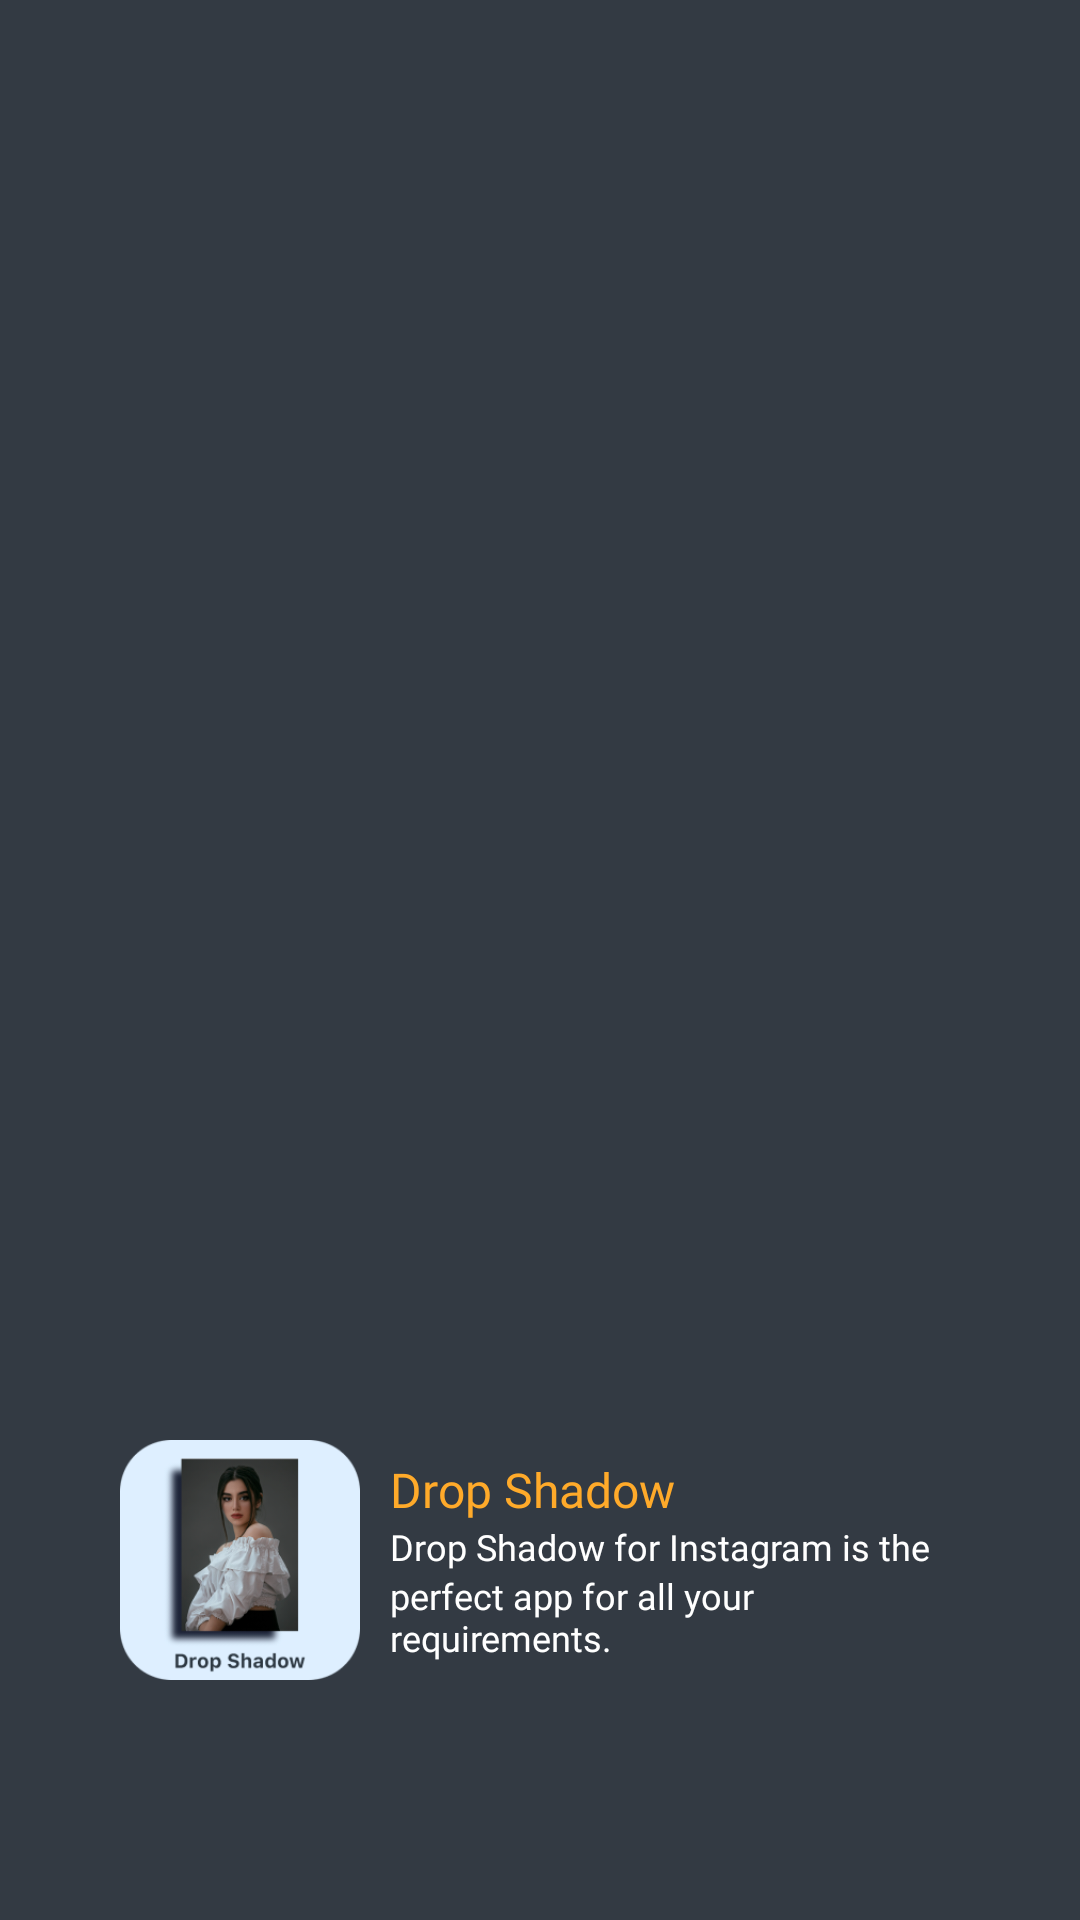

Produce the Android XML layout that renders to this screen, including the resource entries it uses.
<!-- AndroidManifest.xml: application theme Theme.DropShadowForInsta -->
<!-- res/layout/mission_activity_splash.xml -->
<?xml version="1.0" encoding="utf-8"?>
<RelativeLayout
    xmlns:android="http://schemas.android.com/apk/res/android"
    android:layout_width="match_parent"
    android:layout_height="match_parent"
    android:background="@color/main_color">

    <ImageView
        android:layout_width="300dp"
        android:layout_height="350dp"
        android:layout_marginTop="80dp"
        android:layout_centerHorizontal="true"
        android:background="@drawable/splash"/>

    <RelativeLayout
        android:layout_width="match_parent"
        android:layout_height="wrap_content"
        android:layout_marginBottom="80dp"
        android:layout_alignParentBottom="true">

        <RelativeLayout
            android:layout_width="match_parent"
            android:layout_height="80dp"
            android:layout_marginLeft="40dp"
            android:layout_marginRight="40dp">

            <ImageView
                android:id="@+id/iv_splash_logo"
                android:layout_width="80dp"
                android:layout_height="80dp"
                android:background="@drawable/splash_logo"/>

            <LinearLayout
                android:layout_width="wrap_content"
                android:layout_height="wrap_content"
                android:orientation="vertical"
                android:layout_centerVertical="true"
                android:layout_toRightOf="@+id/iv_splash_logo"
                android:layout_marginLeft="10dp">

                <TextView
                    android:layout_width="wrap_content"
                    android:layout_height="wrap_content"
                    android:text="Drop Shadow"
                    android:textSize="16sp"
                    android:textColor="@color/yellow"
                    android:fontFamily="@font/regular"/>

                <TextView
                    android:layout_width="wrap_content"
                    android:layout_height="wrap_content"
                    android:text="Drop Shadow for Instagram is the"
                    android:textSize="12sp"
                    android:textColor="@color/white"
                    android:fontFamily="@font/regular"/>

                <TextView
                    android:layout_width="wrap_content"
                    android:layout_height="wrap_content"
                    android:text="perfect app for all your requirements."
                    android:textSize="12sp"
                    android:textColor="@color/white"
                    android:fontFamily="@font/regular"/>

            </LinearLayout>

        </RelativeLayout>

    </RelativeLayout>

</RelativeLayout>
<!-- resources referenced by this layout -->
<resources>
  <color name="main_color">#333A43</color>
  <color name="white">#FFFFFFFF</color>
  <color name="yellow">#FFAA2A</color>
  <!-- drawable splash_logo: png bitmap (drawable, 37678 bytes) -->
  <style name="Theme.DropShadowForInsta" parent="Theme.MaterialComponents.Light.NoActionBar">
          
          <item name="colorPrimary">@color/purple_500</item>
          <item name="colorPrimaryVariant">@color/purple_700</item>
          <item name="colorOnPrimary">@color/white</item>
          
          <item name="colorSecondary">@color/teal_200</item>
          <item name="colorSecondaryVariant">@color/teal_700</item>
          <item name="colorOnSecondary">@color/black</item>
          
          <item name="android:statusBarColor" tools:targetApi="l">?attr/colorPrimaryVariant</item>
          
      </style>
  <color name="purple_500">#FF6200EE</color>
  <color name="purple_700">#FF3700B3</color>
  <color name="teal_200">#FF03DAC5</color>
  <color name="teal_700">#FF018786</color>
  <color name="black">#FF000000</color>
</resources>
